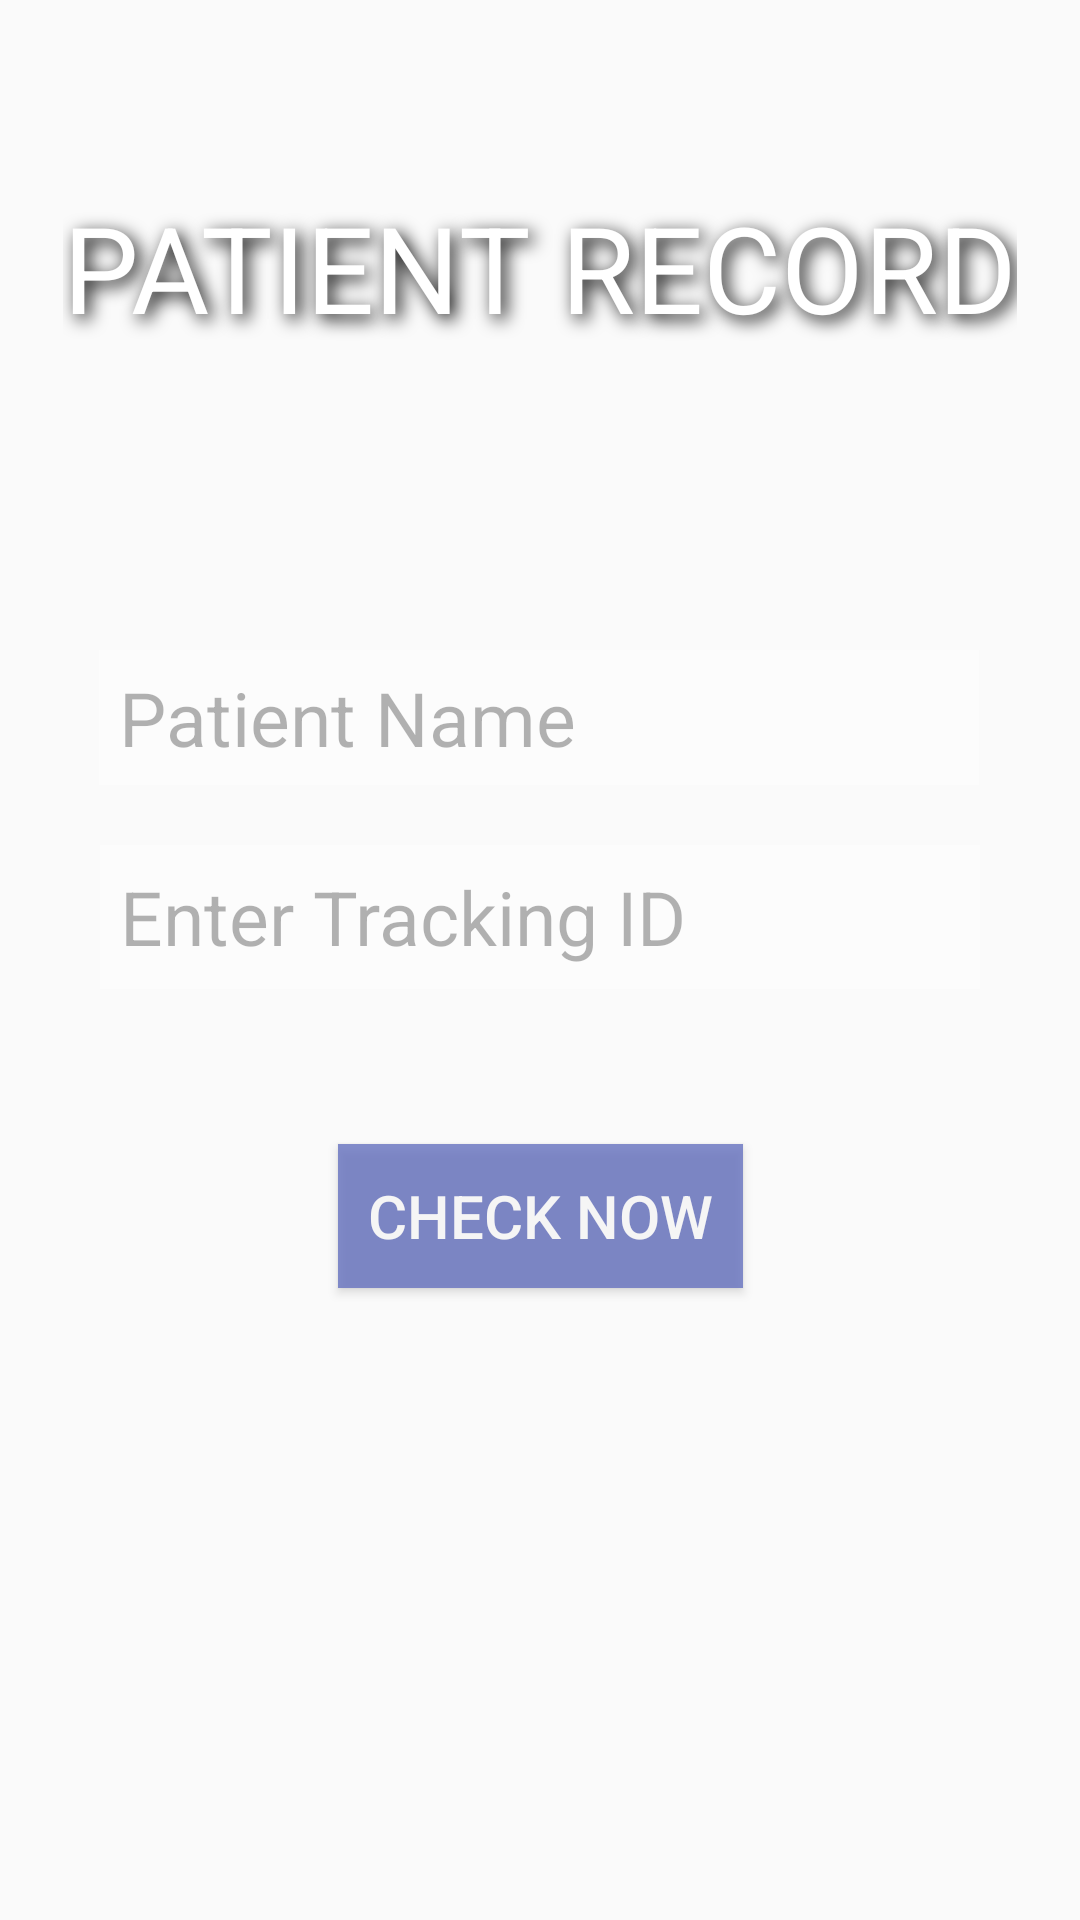

Here is an Android app screen rendered from its layout file. Give the layout XML and the strings, colors and styles it references.
<!-- AndroidManifest.xml: application theme Theme.Fragment20 -->
<!-- res/layout/fragment_2.xml -->
<?xml version="1.0" encoding="utf-8"?>
<androidx.constraintlayout.widget.ConstraintLayout xmlns:android="http://schemas.android.com/apk/res/android"
    xmlns:app="http://schemas.android.com/apk/res-auto"
    xmlns:tools="http://schemas.android.com/tools"
    android:layout_width="match_parent"
    android:background="@drawable/bg2"
    android:layout_height="match_parent"
    tools:context=".Fragment_2">


    <TextView
        android:id="@+id/precord"
        android:layout_width="wrap_content"
        android:layout_height="wrap_content"
        android:shadowColor="#000000"
        android:shadowDx="5"
        android:shadowDy="5"
        android:shadowRadius="15"
        android:text="PATIENT RECORD"
        android:textColor="@color/white"
        android:textSize="40dp"
        app:layout_constraintBottom_toBottomOf="parent"
        app:layout_constraintEnd_toEndOf="parent"
        app:layout_constraintStart_toStartOf="parent"
        app:layout_constraintTop_toTopOf="parent"
        app:layout_constraintVertical_bias="0.106" />

    <EditText
        android:id="@+id/pname3"
        android:layout_width="wrap_content"
        android:layout_height="45dp"
        android:alpha="0.5"
        android:background="@color/white"
        android:ems="10"
        android:hint="Patient Name"
        android:inputType="text"
        android:paddingLeft="20px"
        android:textColor="@color/black"
        android:textSize="25dp"
        app:layout_constraintBottom_toBottomOf="parent"
        app:layout_constraintEnd_toEndOf="parent"
        app:layout_constraintHorizontal_bias="0.497"
        app:layout_constraintStart_toStartOf="parent"
        app:layout_constraintTop_toTopOf="parent"
        app:layout_constraintVertical_bias="0.364" />

    <EditText
        android:id="@+id/pname4"
        android:layout_width="wrap_content"
        android:layout_height="48dp"
        android:alpha="0.5"
        android:background="@color/white"
        android:ems="10"
        android:hint="Enter Tracking ID"
        android:inputType="text"
        android:paddingLeft="20px"
        android:textColor="@color/black"
        android:textSize="25dp"
        app:layout_constraintBottom_toBottomOf="parent"
        app:layout_constraintEnd_toEndOf="parent"
        app:layout_constraintStart_toStartOf="parent"
        app:layout_constraintTop_toTopOf="parent"
        app:layout_constraintVertical_bias="0.476" />

    <Button
        android:id="@+id/cbtn"
        android:layout_width="wrap_content"
        android:layout_height="wrap_content"
        android:alpha="0.8"
        android:background="#6773C1"
        android:padding="10dp"
        android:text="Check Now"
        android:textColor="@color/white"
        android:textSize="20dp"
        app:layout_constraintBottom_toBottomOf="parent"
        app:layout_constraintEnd_toEndOf="parent"
        app:layout_constraintStart_toStartOf="parent"
        app:layout_constraintTop_toTopOf="parent"
        app:layout_constraintVertical_bias="0.644" />
</androidx.constraintlayout.widget.ConstraintLayout>
<!-- resources referenced by this layout -->
<resources>
  <style name="Theme.Fragment20" parent="Base.Theme.Fragment20" />
  <style name="Base.Theme.Fragment20" parent="Theme.AppCompat.Light.NoActionBar">
          
          
      </style>
  <!-- not gathered from this repository: default colours our renderer supplied (Android Studio template values) -->
  <color name="black">#FF000000</color>
  <color name="white">#FFFFFFFF</color>
</resources>
